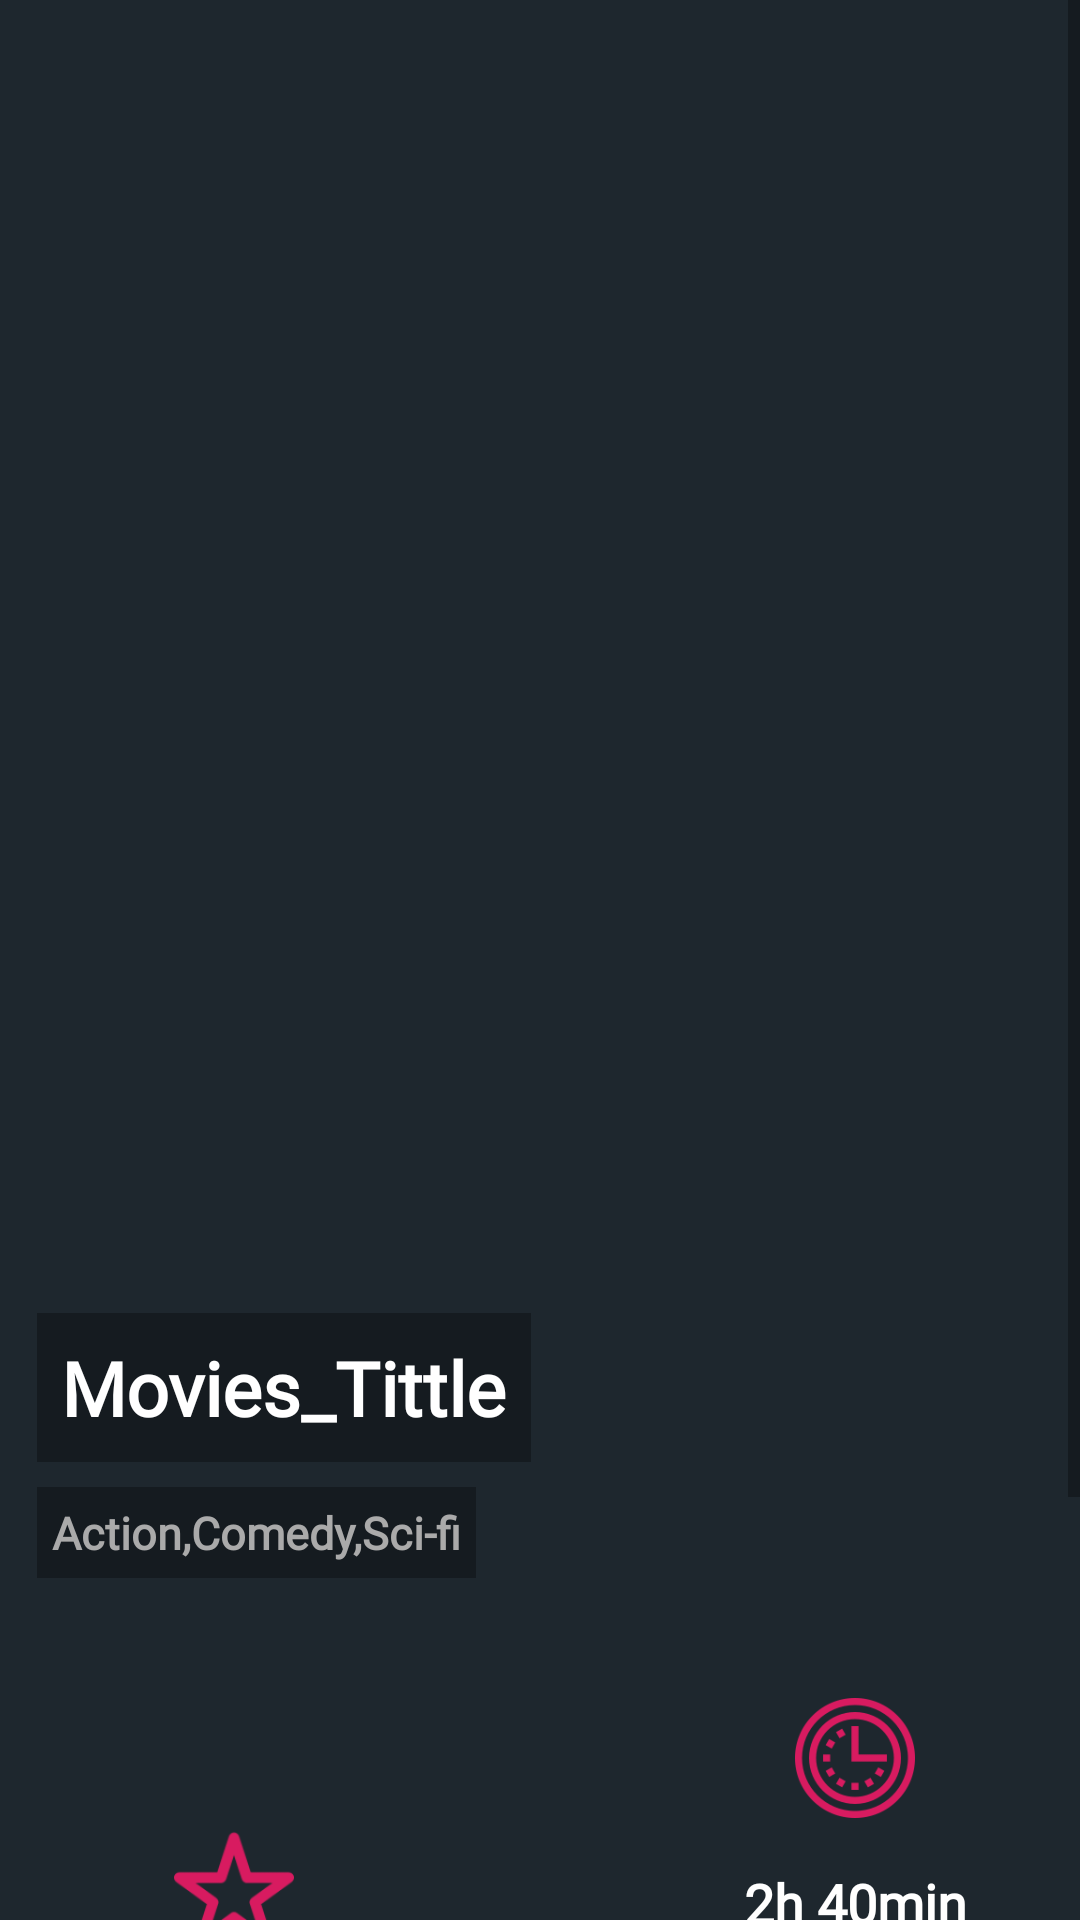

Produce the Android XML layout that renders to this screen, including the resource entries it uses.
<!-- AndroidManifest.xml: fallback theme Theme.MaterialComponents.DayNight.NoActionBar -->
<!-- res/layout/activity_detail.xml -->
<?xml version="1.0" encoding="utf-8"?>
<ScrollView xmlns:android="http://schemas.android.com/apk/res/android"
    xmlns:app="http://schemas.android.com/apk/res-auto"
    xmlns:tools="http://schemas.android.com/tools"
    android:layout_width="match_parent"
    android:layout_height="match_parent"
    android:background="@color/background_color"
    tools:context=".MoviesDetailActivity">

    <androidx.constraintlayout.widget.ConstraintLayout
        android:layout_width="match_parent"
        android:layout_height="wrap_content">

        <ImageView
            android:id="@+id/img_detail_poster"
            android:layout_width="0dp"
            android:layout_height="550dp"
            android:adjustViewBounds="true"
            android:scaleType="fitXY"
            android:src="@drawable/poster_bohemian"
            app:layout_constraintBottom_toBottomOf="parent"
            app:layout_constraintEnd_toEndOf="parent"
            app:layout_constraintHorizontal_bias="0.0"
            app:layout_constraintStart_toStartOf="parent"
            app:layout_constraintTop_toTopOf="parent"
            app:layout_constraintVertical_bias="0.0" />

        <TextView
            android:id="@+id/tv_detail_judul"
            style="@style/text_view_custom"
            android:layout_marginEnd="8dp"
            android:layout_marginBottom="8dp"
            android:background="#4D000000"
            android:padding="8dp"
            android:text="@string/movies_tittle"
            android:textSize="25sp"
            android:textStyle="bold"
            app:layout_constraintBottom_toBottomOf="@+id/img_detail_poster"
            app:layout_constraintEnd_toEndOf="@+id/img_detail_poster"
            app:layout_constraintHorizontal_bias="0.065"
            app:layout_constraintStart_toStartOf="@+id/img_detail_poster"
            app:layout_constraintTop_toTopOf="@+id/img_detail_poster"
            app:layout_constraintVertical_bias="0.889" />

        <TextView
            android:id="@+id/tv_detail_genre"
            style="@style/text_view_custom"
            android:layout_marginTop="8dp"
            android:layout_marginBottom="24dp"
            android:background="#4D000000"
            android:padding="5dp"
            android:text="@string/genre"
            android:textColor="@android:color/darker_gray"
            android:textSize="15sp"
            android:textStyle="bold"
            app:layout_constraintBottom_toBottomOf="@+id/img_detail_poster"
            app:layout_constraintEnd_toEndOf="@+id/tv_detail_judul"
            app:layout_constraintHorizontal_bias="0.0"
            app:layout_constraintStart_toStartOf="@+id/tv_detail_judul"
            app:layout_constraintTop_toBottomOf="@+id/tv_detail_judul" />

        <androidx.constraintlayout.widget.Guideline
            android:id="@+id/guideline2"
            android:layout_width="wrap_content"
            android:layout_height="wrap_content"
            android:orientation="horizontal"
            app:layout_constraintGuide_begin="550dp" />

        <include
            layout="@layout/layout_detail_rating_section"
            android:layout_width="0dp"
            android:layout_height="wrap_content"
            app:layout_constraintEnd_toEndOf="parent"
            app:layout_constraintStart_toStartOf="parent"
            app:layout_constraintTop_toBottomOf="@id/guideline2" />

        <androidx.constraintlayout.widget.Guideline
            android:id="@+id/guideline3"
            android:layout_width="wrap_content"
            android:layout_height="wrap_content"
            android:orientation="horizontal"
            app:layout_constraintGuide_begin="668dp" />

        <TextView
            android:id="@+id/tv_directordummy"
            style="@style/text_view_custom"
            android:layout_width="0dp"
            android:layout_marginStart="16dp"
            android:layout_marginTop="3dp"
            android:text="@string/director"
            android:textSize="25sp"
            android:textStyle="bold"
            app:layout_constraintEnd_toEndOf="parent"
            app:layout_constraintStart_toStartOf="parent"
            app:layout_constraintTop_toBottomOf="@id/guideline3" />

        <TextView
            android:id="@+id/tv_detail_director"
            android:textStyle="bold"
            style="@style/text_view_custom"
            android:layout_width="0dp"
            android:textColor="@android:color/darker_gray"
            android:layout_marginStart="16dp"
            android:layout_marginTop="5dp"
            android:layout_marginEnd="16dp"
            android:text="@string/director_dummy"
            app:layout_constraintEnd_toEndOf="parent"
            app:layout_constraintStart_toStartOf="parent"
            app:layout_constraintTop_toBottomOf="@id/tv_directordummy" />

        <TextView
            android:id="@+id/Overview"
            style="@style/text_view_custom"
            android:layout_width="0dp"
            android:layout_marginStart="16dp"
            android:layout_marginTop="16dp"
            android:layout_marginEnd="8dp"
            android:text="@string/overview"
            android:textSize="25sp"
            android:textStyle="bold"
            app:layout_constraintEnd_toEndOf="parent"
            app:layout_constraintStart_toStartOf="parent"
            app:layout_constraintTop_toBottomOf="@id/tv_detail_director" />

        <TextView
            android:id="@+id/tv_detail_synopsis"
            style="@style/text_view_custom"
            android:layout_width="0dp"
            android:layout_marginStart="16dp"
            android:layout_marginTop="5dp"
            android:layout_marginEnd="16dp"
            android:layout_marginBottom="16dp"
            android:text="@string/lorem_ipsum"
            android:textColor="@android:color/darker_gray"
            android:textSize="16sp"
            app:layout_constraintBottom_toBottomOf="parent"
            app:layout_constraintEnd_toEndOf="parent"
            app:layout_constraintStart_toStartOf="parent"
            app:layout_constraintTop_toBottomOf="@id/Overview" />

    </androidx.constraintlayout.widget.ConstraintLayout>
</ScrollView>
<!-- res/layout/layout_detail_rating_section.xml (included above) -->
<?xml version="1.0" encoding="utf-8"?>
<androidx.constraintlayout.widget.ConstraintLayout xmlns:android="http://schemas.android.com/apk/res/android"
    xmlns:app="http://schemas.android.com/apk/res-auto"
    xmlns:tools="http://schemas.android.com/tools"
    android:layout_width="match_parent"
    android:layout_height="wrap_content"
    android:background="@color/background_color"
    android:orientation="vertical">

    <ImageView
        android:id="@+id/ratingicon"
        android:layout_width="68dp"
        android:layout_height="40dp"
        android:layout_marginStart="44dp"
        android:layout_marginTop="16dp"
        android:layout_marginBottom="8dp"
        android:src="@drawable/star_detail"
        app:layout_constraintBottom_toBottomOf="parent"
        app:layout_constraintStart_toStartOf="parent"
        app:layout_constraintTop_toTopOf="parent"
        app:layout_constraintRight_toRightOf="@id/guideline"
        app:layout_constraintVertical_bias="1.0" />

    <TextView
        android:id="@+id/tv_detail_rating"
        style="@style/text_view_custom"
        android:layout_marginTop="16dp"
        android:layout_marginBottom="16dp"
        android:text="@string/rating_dummy"
        android:textSize="20sp"
        android:textStyle="bold"
        app:layout_constraintBottom_toBottomOf="parent"
        app:layout_constraintEnd_toEndOf="@+id/ratingicon"
        app:layout_constraintHorizontal_bias="0.3"
        app:layout_constraintStart_toStartOf="@+id/ratingicon"
        app:layout_constraintTop_toBottomOf="@id/ratingicon" />

    <TextView
        style="@style/text_view_custom"
        android:layout_marginStart="5dp"
        android:text="@string/out_of_ten_dummy"
        android:textStyle="bold"
        app:layout_constraintBottom_toBottomOf="@+id/tv_detail_rating"
        app:layout_constraintStart_toEndOf="@+id/tv_detail_rating"
        app:layout_constraintTop_toTopOf="@+id/tv_detail_rating"
        app:layout_constraintVertical_bias="0.22000003" />

    <ImageView
        android:id="@+id/duration_icon"
        android:layout_width="62dp"
        android:layout_height="40dp"
        android:layout_marginTop="16dp"
        android:layout_marginEnd="44dp"
        android:layout_marginBottom="8dp"
        android:src="@drawable/duration"
        app:layout_constraintBottom_toBottomOf="parent"
        app:layout_constraintBottom_toTopOf="@+id/tv_detail_duration"
        app:layout_constraintEnd_toEndOf="parent"
        app:layout_constraintTop_toTopOf="parent"
        app:layout_constraintLeft_toLeftOf="@id/guideline"
        app:layout_constraintVertical_bias="1.0" />

    <TextView
        android:id="@+id/tv_detail_duration"
        style="@style/text_view_custom"
        android:layout_height="20dp"
        android:layout_marginTop="8dp"
        android:layout_marginBottom="16dp"
        android:text="@string/duration_dummy"
        android:textSize="18sp"
        android:textStyle="bold"
        app:layout_constraintBottom_toBottomOf="parent"
        app:layout_constraintEnd_toEndOf="@+id/duration_icon"
        app:layout_constraintStart_toStartOf="@+id/duration_icon"
        app:layout_constraintTop_toBottomOf="@id/duration_icon" />

    <androidx.constraintlayout.widget.Guideline
        android:id="@+id/guideline"
        android:layout_width="wrap_content"
        android:layout_height="wrap_content"
        android:orientation="vertical"
        app:layout_constraintGuide_begin="205dp" />

</androidx.constraintlayout.widget.ConstraintLayout>
<!-- resources referenced by this layout -->
<resources>
  <color name="background_color">#1e272e</color>
  <!-- drawable duration: png bitmap (drawable, 4738 bytes) -->
  <!-- drawable star_detail: png bitmap (drawable, 6576 bytes) -->
  <string name="director">Director :</string>
  <string name="director_dummy" translatable="false">M Night Syamalan</string>
  <string name="duration_dummy" translatable="false">2h 40min</string>
  <string name="genre" translatable="false">Action,Comedy,Sci-fi</string>
  <string name="lorem_ipsum" translatable="false">Lorem Ipsum Dolor set Amet</string>
  <string name="movies_tittle" translatable="false">Movies_Tittle</string>
  <string name="out_of_ten_dummy" translatable="false">/10</string>
  <string name="overview">Overview :</string>
  <string name="rating_dummy" translatable="false">7.5</string>
  <style name="text_view_custom">
          <item name="android:layout_height">wrap_content</item>
          <item name="android:layout_width">wrap_content</item>
          <item name="android:fontFamily">@font/arial_rounded</item>
          <item name="android:textColor">@android:color/white</item>
      </style>
</resources>
